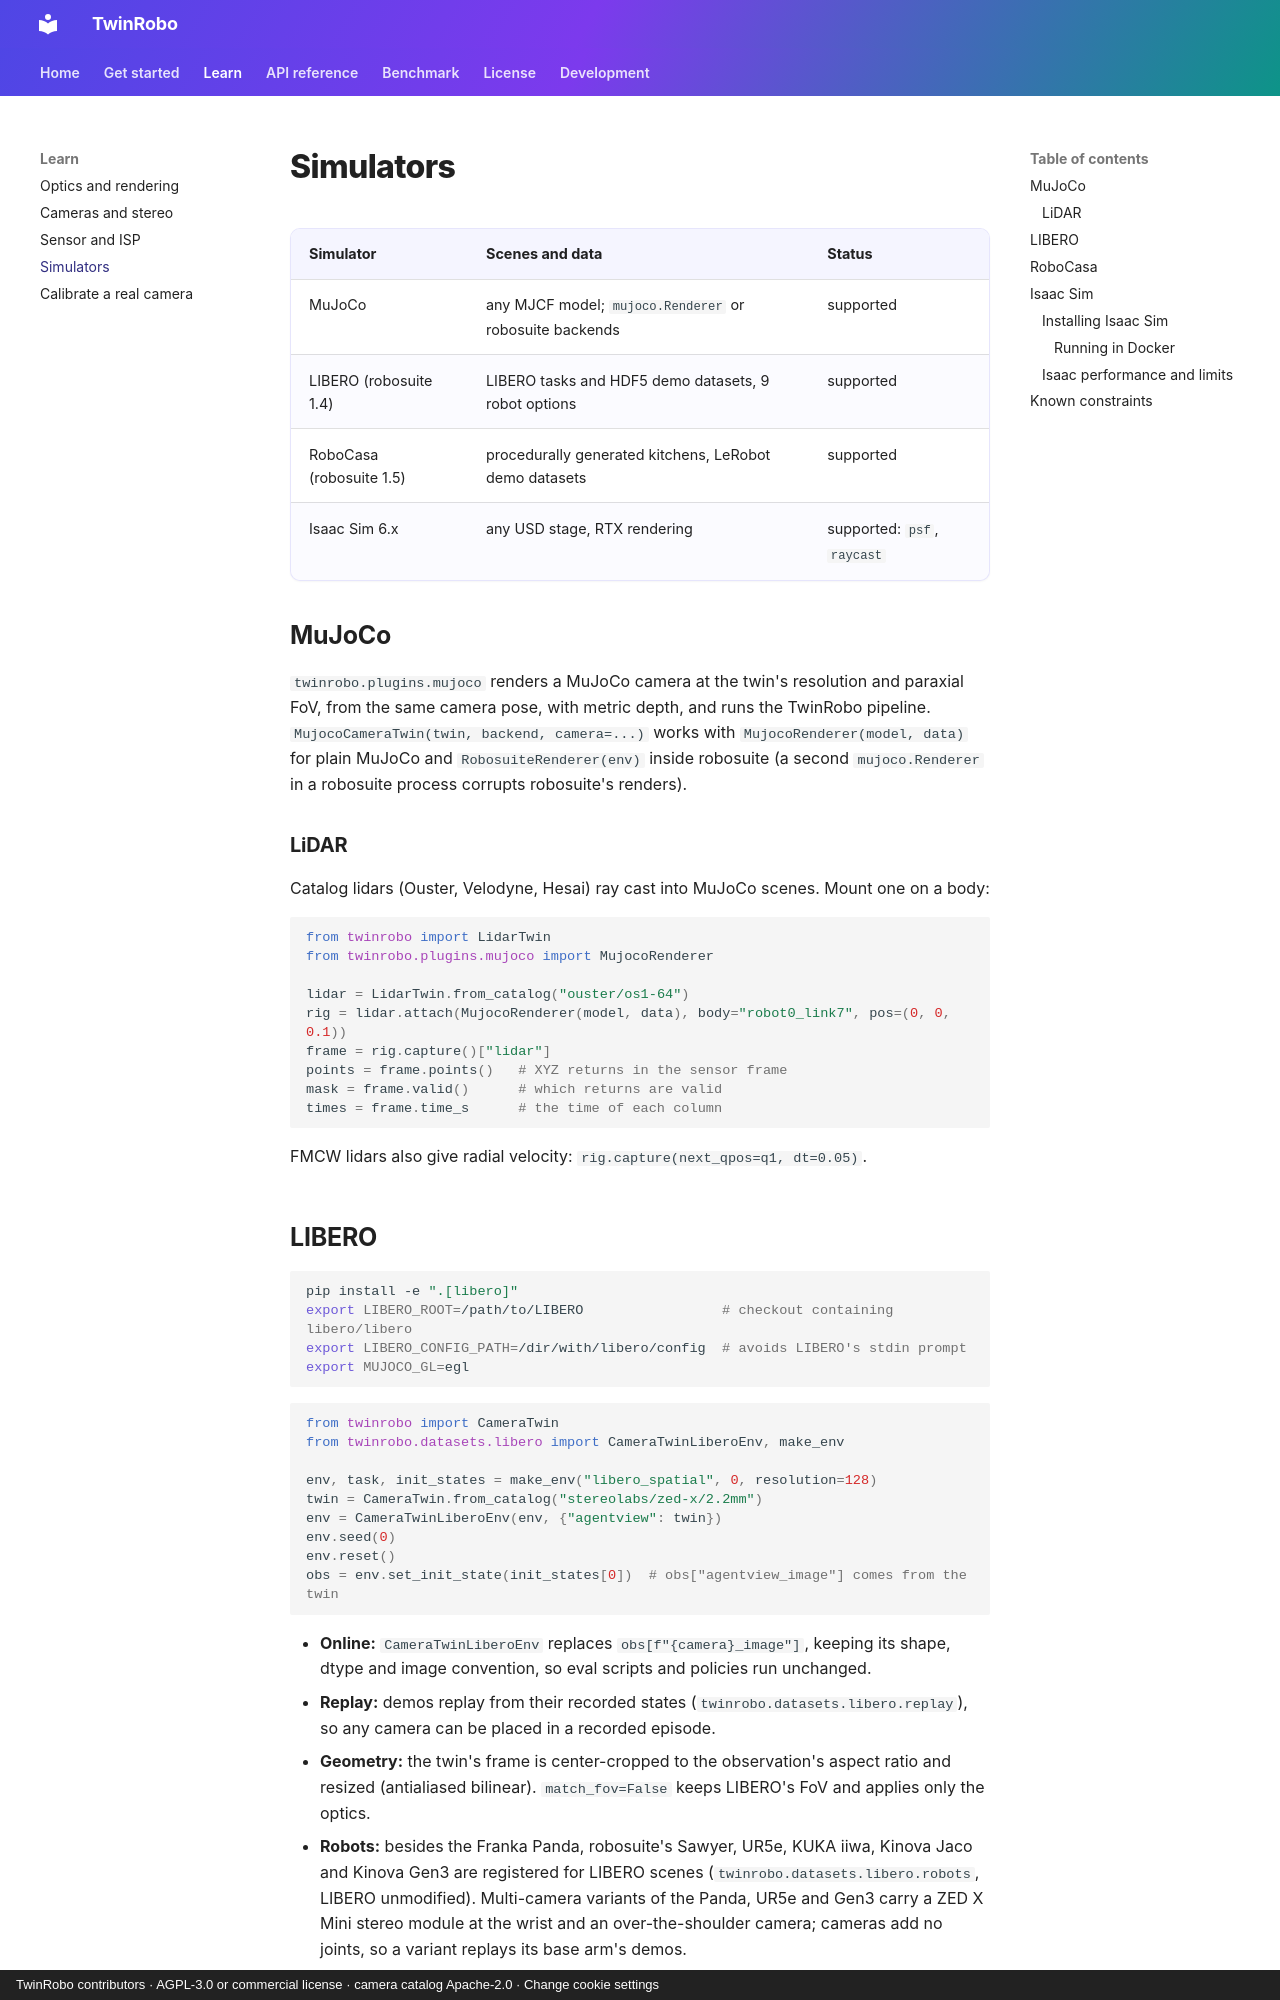

repository: TwinRobo/twinrobo.github.io · page: simulators/index.html · generator: mkdocs · copyright: TwinRobo contributors · AGPL-3.0 or commercial license · camera catalog Apache-2.0 · Change cookie settings

# Simulators

| Simulator | Scenes and data | Status |
|---|---|---|
| MuJoCo | any MJCF model; `mujoco.Renderer` or robosuite backends | supported |
| LIBERO (robosuite 1.4) | LIBERO tasks and HDF5 demo datasets, 9 robot options | supported |
| RoboCasa (robosuite 1.5) | procedurally generated kitchens, LeRobot demo datasets | supported |
| Isaac Sim 6.x | any USD stage, RTX rendering | supported: `psf`, `raycast` |

## MuJoCo

`twinrobo.plugins.mujoco` renders a MuJoCo camera at the twin's resolution and
paraxial FoV, from the same camera pose, with metric depth, and runs the
TwinRobo pipeline. `MujocoCameraTwin(twin, backend, camera=...)` works with
`MujocoRenderer(model, data)` for plain MuJoCo and `RobosuiteRenderer(env)`
inside robosuite (a second `mujoco.Renderer` in a robosuite process corrupts
robosuite's renders).

### LiDAR

Catalog lidars (Ouster, Velodyne, Hesai) ray cast into MuJoCo scenes. Mount one on a body:

```python
from twinrobo import LidarTwin
from twinrobo.plugins.mujoco import MujocoRenderer

lidar = LidarTwin.from_catalog("ouster/os1-64")
rig = lidar.attach(MujocoRenderer(model, data), body="robot0_link7", pos=(0, 0, 0.1))
frame = rig.capture()["lidar"]
points = frame.points()   # XYZ returns in the sensor frame
mask = frame.valid()      # which returns are valid
times = frame.time_s      # the time of each column
```

FMCW lidars also give radial velocity: `rig.capture(next_qpos=q1, dt=0.05)`.
